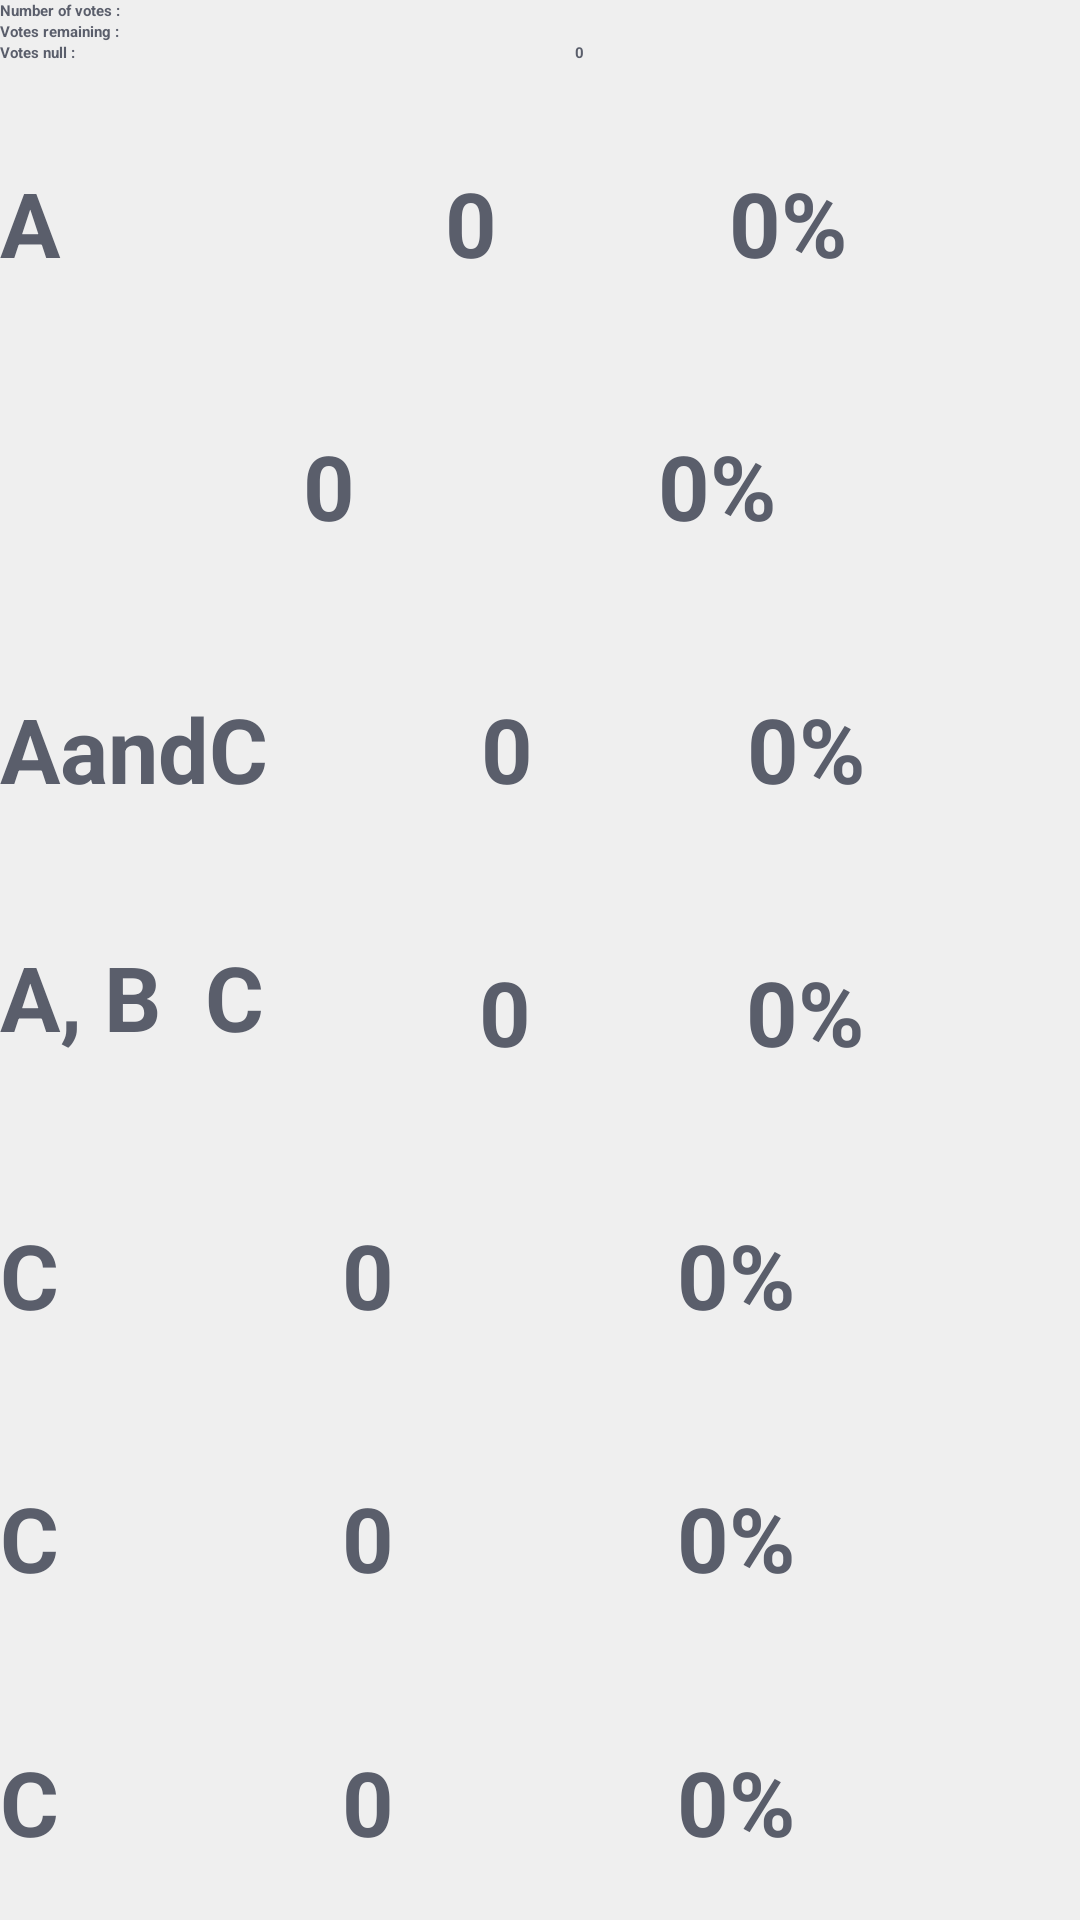

Write the Android layout XML for this screen, with the resource values it uses.
<!-- AndroidManifest.xml: application theme MyTheme -->
<!-- res/layout/multi_abc_result.xml -->
<?xml version="1.0" encoding="utf-8"?>
<LinearLayout xmlns:android="http://schemas.android.com/apk/res/android"
	android:layout_width="fill_parent" android:layout_height="fill_parent"
	style="@style/backgroundColor" android:orientation="vertical">
	<LinearLayout android:layout_width="fill_parent"
		android:layout_height="wrap_content" android:orientation="horizontal">
		<TextView android:layout_width="wrap_content"
			android:layout_height="wrap_content" 
			android:layout_weight="1"
			android:paddingBottom="0dp"
			android:text="Number of votes : " 
			style="@style/result" />
		<TextView android:id="@+id/number_vote" 
			android:layout_width="wrap_content"
			android:layout_height="wrap_content" 
			android:layout_weight="1"
			android:layout_marginTop="0dp" 
			android:paddingBottom="0dp"
			android:text="" 
			style="@style/result" />
	</LinearLayout>
	
	<LinearLayout android:layout_width="fill_parent"
		android:layout_height="wrap_content" 
		android:orientation="horizontal"
		android:gravity="center">
		<TextView android:layout_width="wrap_content"
			android:layout_height="wrap_content" 
			android:layout_weight="1"
			android:layout_marginTop="0dp" 
			android:paddingBottom="0dp"
			android:text="Votes remaining : " 
			style="@style/result" />
		<TextView android:id="@+id/vote_remain" 
			android:layout_width="wrap_content"
			android:layout_height="wrap_content" 
			android:layout_weight="1"
			android:layout_marginTop="0dp" 
			android:paddingBottom="0dp"
			android:text="" 
			style="@style/result" />
	</LinearLayout>
	
	<LinearLayout android:layout_width="fill_parent"
		android:layout_height="wrap_content" 
		android:orientation="horizontal"
		android:gravity="center">
		<TextView android:layout_width="wrap_content"
			android:layout_height="wrap_content" 
			android:layout_weight="1"
			android:layout_marginTop="0dp" 
			android:paddingBottom="5dp"
			android:textStyle="bold" 
			android:text="Votes null : " 
			style="@style/result" />
		<TextView android:id="@+id/vote_null" 
			android:layout_width="wrap_content"
			android:layout_height="wrap_content" 
			android:layout_weight="1"
			android:layout_marginTop="0dp" 
			android:paddingBottom="5dp"
			android:text="0" 
			style="@style/result" />
	</LinearLayout>
	
	<LinearLayout android:layout_width="fill_parent"
		android:layout_height="fill_parent" 
		android:orientation="vertical"
		android:gravity="center">
		
		<LinearLayout android:layout_width="fill_parent"
			android:layout_height="wrap_content" 
			android:layout_weight="1"
			android:orientation="horizontal" 
			android:gravity="center">
			<TextView 
				android:layout_width="wrap_content"
				android:layout_height="wrap_content" 
				android:layout_weight="1" 
				android:layout_marginTop="5dp"
				android:text="A       "
				style="@style/result_item" 
				/>
			<TextView 
				android:id="@+id/a_value"
				android:layout_width="wrap_content" 
				android:layout_height="wrap_content"
				android:layout_weight="1" 
				android:layout_marginTop="5dp"
				android:text="0"
				style="@style/result_item" />
				
			<TextView 
				android:id="@+id/a_percent"
				android:layout_width="wrap_content" 
				android:layout_height="wrap_content"
				android:layout_weight="1" 
				android:layout_marginTop="5dp"
				android:text="0%"
				style="@style/result_item" />
		</LinearLayout>
		
		<LinearLayout android:layout_width="fill_parent"
			android:layout_height="wrap_content" 
			android:layout_weight="1"
			android:orientation="horizontal" 
			android:gravity="center">
			<TextView android:layout_width="wrap_content"
				android:layout_height="wrap_content" 
				android:layout_weight="1" 
				android:layout_marginTop="5dp"
				android:text=""
				style="@style/result_item" />
			<TextView 
				android:id="@+id/b_value" 
				android:layout_width="wrap_content"
				android:layout_height="wrap_content" 
				android:layout_weight="1" 
				android:layout_marginTop="5dp"
				android:text="0"
				style="@style/result_item" />
				
			<TextView android:id="@+id/b_percent" 
				android:layout_width="wrap_content"
				android:layout_height="wrap_content" 
				android:layout_weight="1" 
				android:layout_marginTop="5dp"
				android:text="0%"
				style="@style/result_item" />
		</LinearLayout>
		
		<LinearLayout android:layout_width="fill_parent"
			android:layout_height="wrap_content" 
			android:layout_weight="1"
			android:orientation="horizontal" 
			android:gravity="center">
			<TextView 
				android:layout_width="wrap_content"
				android:layout_height="wrap_content" 
				android:layout_weight="1" 
				android:layout_marginTop="5dp"
				android:text="AandC"
				style="@style/result_item" />
				
			<TextView 
				android:id="@+id/c_value" 
				android:layout_width="wrap_content"
				android:layout_height="wrap_content" 
				android:layout_weight="1" 
				android:layout_marginTop="5dp"
				android:text="0"
				style="@style/result_item" />
				
			<TextView 
				android:id="@+id/c_percent" 
				android:layout_width="wrap_content"
				android:layout_height="wrap_content" 
				android:layout_weight="1" 
				android:layout_marginTop="5dp"
				android:text="0%"
				style="@style/result_item" />
		</LinearLayout>
		
		<LinearLayout android:layout_width="fill_parent"
			android:layout_height="wrap_content" 
			android:layout_weight="1"
			android:orientation="horizontal" 
			android:gravity="center">
			<TextView 
				android:layout_width="wrap_content"
				android:layout_height="wrap_content" 
				android:layout_weight="1" 
				android:text="A, B  C"
				style="@style/result_item" />
			<TextView 
				android:id="@+id/c_value" 
				android:layout_width="wrap_content"
				android:layout_height="wrap_content" 
				android:layout_weight="1" 
				android:layout_marginTop="5dp"
				android:text="0"
				style="@style/result_item" />
			<TextView 
				android:id="@+id/c_percent" 
				android:layout_width="wrap_content"
				android:layout_height="wrap_content" 
				android:layout_weight="1" 
				android:layout_marginTop="5dp"
				android:text="0%"
				style="@style/result_item" />
		</LinearLayout>
		<LinearLayout android:layout_width="fill_parent"
			android:layout_height="wrap_content" 
			android:layout_weight="1"
			android:orientation="horizontal" 
			android:gravity="center">
			<TextView 
				android:layout_width="wrap_content"
				android:layout_height="wrap_content" 
				android:layout_weight="1" 
				android:layout_marginTop="5dp"
				android:text="C"
				style="@style/result_item" />
			<TextView 
				android:id="@+id/c_value" 
				android:layout_width="wrap_content"
				android:layout_height="wrap_content" 
				android:layout_weight="1" 
				android:layout_marginTop="5dp"
				android:text="0"
				style="@style/result_item" />
			<TextView android:id="@+id/c_percent" 
				android:layout_width="wrap_content"
				android:layout_height="wrap_content" 
				android:layout_weight="1" 
				android:layout_marginTop="5dp"
				android:text="0%"
				style="@style/result_item" />
		</LinearLayout>
		
		<LinearLayout android:layout_width="fill_parent"
			android:layout_height="wrap_content" 
			android:layout_weight="1"
			android:orientation="horizontal" 
			android:gravity="center">
			<TextView android:layout_width="wrap_content"
				android:layout_height="wrap_content" 
				android:layout_weight="1" 
				android:layout_marginTop="5dp"
				android:text="C"
				style="@style/result_item" />
			<TextView android:id="@+id/c_value" 
				android:layout_width="wrap_content"
				android:layout_height="wrap_content" 
				android:layout_weight="1" 
				android:layout_marginTop="5dp"
				android:text="0"
				style="@style/result_item" />
			<TextView android:id="@+id/c_percent" 
				android:layout_width="wrap_content"
				android:layout_height="wrap_content" 
				android:layout_weight="1" 
				android:layout_marginTop="5dp"
				android:text="0%"
				style="@style/result_item" />
		</LinearLayout>
		
		<LinearLayout android:layout_width="fill_parent"
			android:layout_height="wrap_content" 
			android:layout_weight="1"
			android:orientation="horizontal" 
			android:gravity="center">
			<TextView android:layout_width="wrap_content"
				android:layout_height="wrap_content" 
				android:layout_weight="1" 
				android:layout_marginTop="5dp"
				android:text="C"
				style="@style/result_item" />
			<TextView android:id="@+id/c_value" 
				android:layout_width="wrap_content"
				android:layout_height="wrap_content" 
				android:layout_weight="1" 
				android:layout_marginTop="5dp"
				android:text="0"
				style="@style/result_item" />
			<TextView android:id="@+id/c_percent" 
				android:layout_width="wrap_content"
				android:layout_height="wrap_content" 
				android:layout_weight="1" 
				android:layout_marginTop="5dp"
				android:text="0%"
				style="@style/result_item" />
		</LinearLayout>
	</LinearLayout>
</LinearLayout>
<!-- resources referenced by this layout -->
<resources>
  <style name="backgroundColor">
  		<item name="android:background">#EFEFEF</item>
  	</style>
  <style name="result">
  		<item name="android:textColor">#5A5E6B</item>
  		<item name="android:textStyle">bold</item>
  	</style>
  <style name="result_item">
  		<item name="android:textColor">#5A5E6B</item>
  		<item name="android:textStyle">bold</item>
  		<item name="android:textSize">30dp</item>
  		<item name="android:paddingBottom">1dp</item>
  		<item name="android:gravity">center_vertical</item>
  	</style>
</resources>
